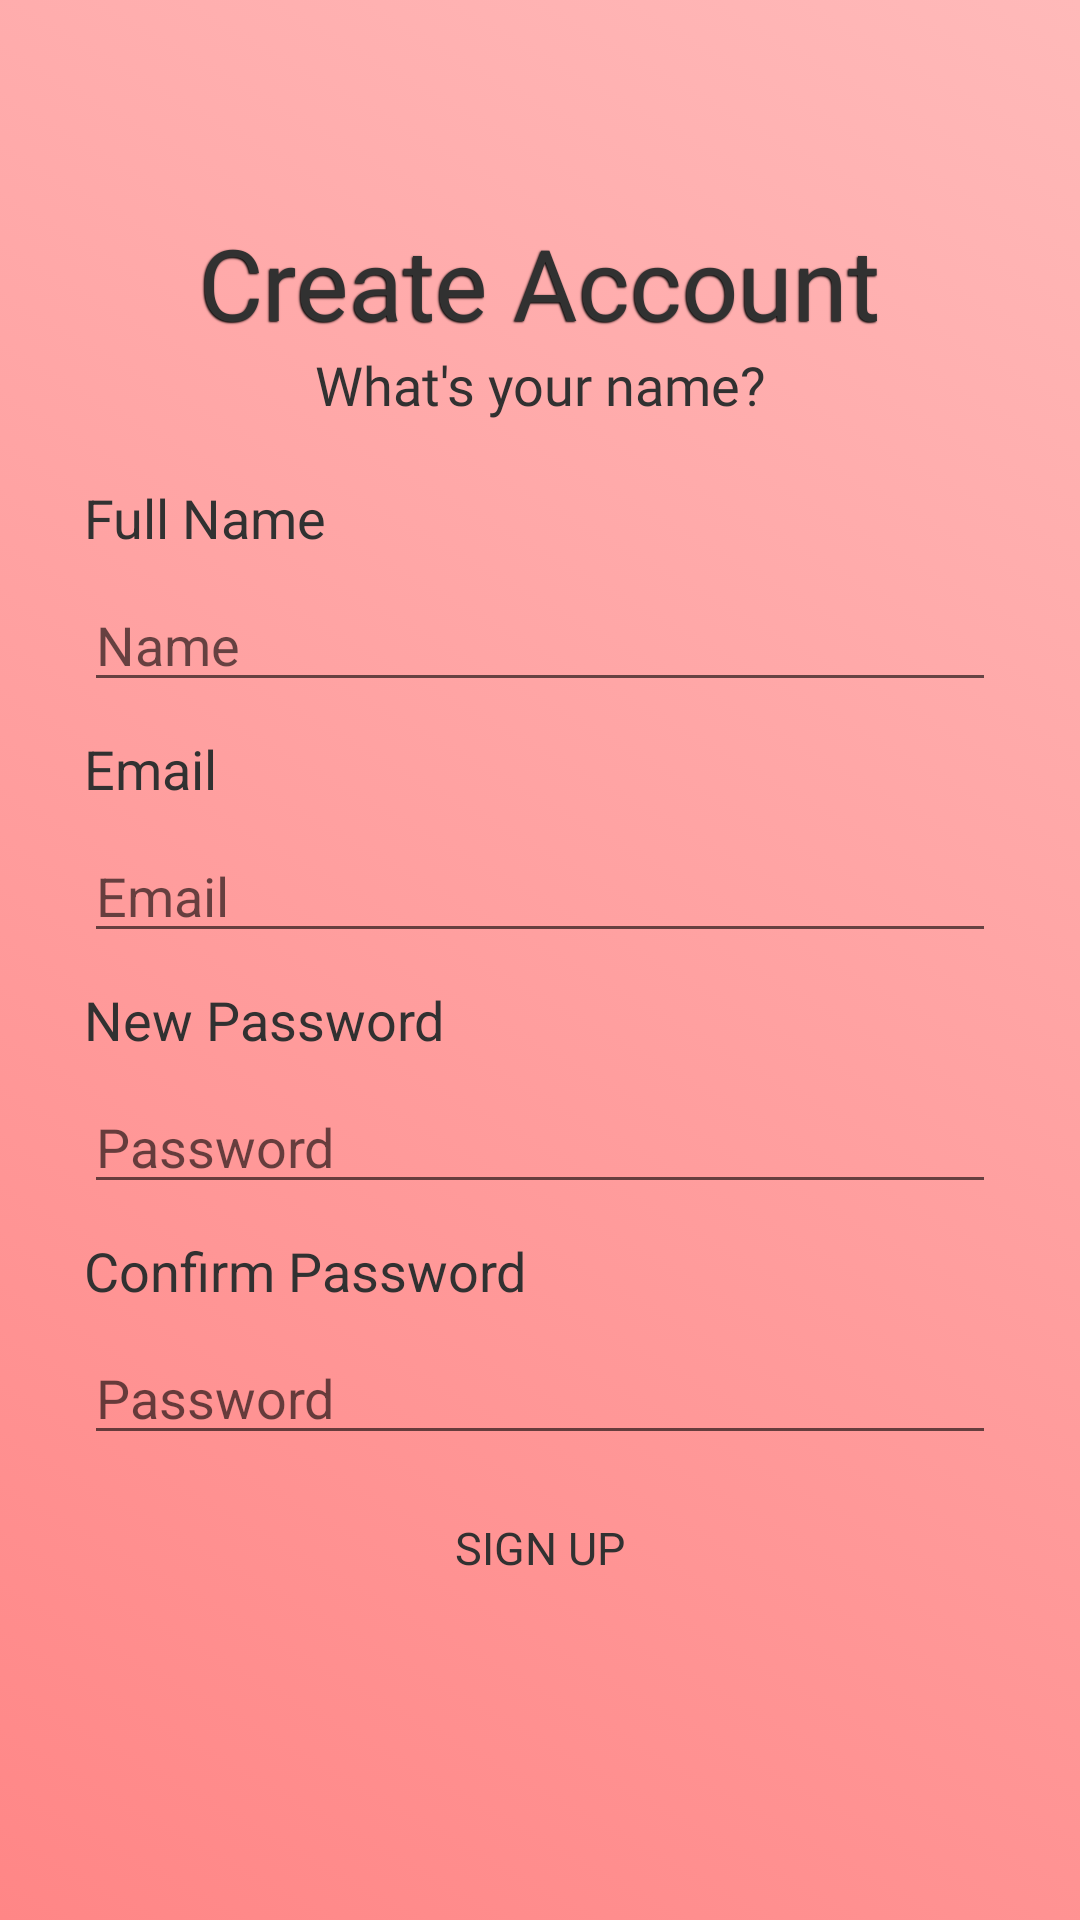

The Android layout XML behind this screen, and the referenced resources:
<!-- AndroidManifest.xml: application theme AppTheme -->
<!-- res/layout/activity_register.xml -->
<?xml version="1.0" encoding="utf-8"?>
<androidx.constraintlayout.widget.ConstraintLayout xmlns:android="http://schemas.android.com/apk/res/android"
    xmlns:app="http://schemas.android.com/apk/res-auto"
    xmlns:tools="http://schemas.android.com/tools"
    android:id="@+id/constraintLayout"
    android:layout_width="match_parent"
    android:layout_height="match_parent"
    android:background="@drawable/animation_list"
    tools:context=".ResetPassword">

    <TextView
        android:id="@+id/create_account"
        android:layout_width="wrap_content"
        android:layout_height="wrap_content"
        android:layout_marginTop="72dp"
        android:fontFamily="@font/helvetica"
        android:shadowColor="@color/black"
        android:shadowDx="-1"
        android:shadowDy="1"
        android:shadowRadius="1"
        android:text="@string/create_account"
        android:textColor="@color/darkgray"
        android:textSize="33sp"
        app:layout_constraintLeft_toLeftOf="parent"
        app:layout_constraintRight_toRightOf="parent"
        app:layout_constraintTop_toTopOf="parent" />

    <TextView
        android:id="@+id/create_desc"
        android:layout_width="match_parent"
        android:layout_height="wrap_content"
        android:layout_marginRight="30dp"
        android:layout_marginLeft="30dp"
        android:fontFamily="@font/helvetica"
        android:text="What's your name?"
        android:textAlignment="center"
        android:textColor="@color/darkgray"
        android:textSize="18sp"
        app:layout_constraintLeft_toLeftOf="parent"
        app:layout_constraintRight_toRightOf="parent"
        app:layout_constraintTop_toBottomOf="@id/create_account" />

    <TextView
        android:id="@+id/name"
        android:layout_width="match_parent"
        android:layout_height="wrap_content"
        android:layout_marginLeft="28dp"
        android:layout_marginTop="20dp"
        android:layout_marginRight="28dp"
        android:text="@string/name"
        android:textColor="@color/darkgray"
        android:textSize="18sp"
        app:layout_constraintLeft_toLeftOf="parent"
        app:layout_constraintTop_toBottomOf="@id/create_desc" />

    <EditText
        android:id="@+id/edt_name"
        android:layout_width="match_parent"
        android:layout_height="wrap_content"
        android:layout_marginLeft="28dp"
        android:layout_marginTop="8dp"
        android:layout_marginRight="28dp"
        android:hint="@string/enter_your_name"
        android:textColor="@color/darkgray"
        app:layout_constraintLeft_toLeftOf="parent"
        app:layout_constraintRight_toRightOf="parent"
        app:layout_constraintTop_toBottomOf="@+id/name" />

    <TextView
        android:id="@+id/txt_email"
        android:layout_width="match_parent"
        android:layout_height="wrap_content"
        android:layout_marginLeft="28dp"
        android:layout_marginTop="10dp"
        android:layout_marginRight="28dp"
        android:text="@string/enter_your_email"
        android:textColor="@color/darkgray"
        android:textSize="18sp"
        app:layout_constraintLeft_toLeftOf="parent"
        app:layout_constraintRight_toRightOf="parent"
        app:layout_constraintTop_toBottomOf="@id/edt_name" />

    <EditText
        android:id="@+id/edt_txt_email"
        android:layout_width="match_parent"
        android:layout_height="wrap_content"
        android:layout_marginLeft="28dp"
        android:layout_marginTop="8dp"
        android:layout_marginRight="28dp"
        android:hint="@string/enter_your_email"
        android:textColor="@color/darkgray"
        android:inputType="textEmailAddress"
        app:layout_constraintLeft_toLeftOf="parent"
        app:layout_constraintRight_toRightOf="parent"
        app:layout_constraintTop_toBottomOf="@+id/txt_email" />

    <TextView
        android:id="@+id/new_password"
        android:layout_width="match_parent"
        android:layout_height="wrap_content"
        android:layout_marginLeft="28dp"
        android:layout_marginTop="10dp"
        android:layout_marginRight="28dp"
        android:text="@string/new_password"
        android:textColor="@color/darkgray"
        android:textSize="18sp"
        app:layout_constraintLeft_toLeftOf="parent"
        app:layout_constraintTop_toBottomOf="@id/edt_txt_email" />

    <EditText
        android:id="@+id/edt_new_password"
        android:layout_width="match_parent"
        android:layout_height="wrap_content"
        android:layout_marginLeft="28dp"
        android:layout_marginTop="8dp"
        android:layout_marginRight="28dp"
        android:hint="@string/enter_your_password"
        android:textColor="@color/darkgray"
        android:maxLength="32"
        android:inputType="textPassword"
        app:layout_constraintLeft_toLeftOf="parent"
        app:layout_constraintRight_toRightOf="parent"
        app:layout_constraintTop_toBottomOf="@+id/new_password" />

    <TextView
        android:id="@+id/confirm_password"
        android:layout_width="match_parent"
        android:layout_height="wrap_content"
        android:layout_marginLeft="28dp"
        android:layout_marginTop="10dp"
        android:layout_marginRight="28dp"
        android:text="@string/confirm_password"
        android:textColor="@color/darkgray"
        android:textSize="18sp"
        app:layout_constraintLeft_toLeftOf="parent"
        app:layout_constraintRight_toRightOf="parent"
        app:layout_constraintTop_toBottomOf="@id/edt_new_password" />

    <EditText
        android:id="@+id/edt_confirm_password"
        android:layout_width="match_parent"
        android:layout_height="wrap_content"
        android:layout_marginLeft="28dp"
        android:layout_marginTop="8dp"
        android:layout_marginRight="28dp"
        android:hint="@string/enter_your_password"
        android:textColor="@color/darkgray"
        android:maxLength="32"
        android:inputType="textPassword"
        app:layout_constraintLeft_toLeftOf="parent"
        app:layout_constraintRight_toRightOf="parent"
        app:layout_constraintTop_toBottomOf="@+id/confirm_password" />

    <Button
        android:layout_width="match_parent"
        android:layout_height="wrap_content"
        android:layout_marginStart="28dp"
        android:layout_marginEnd="28dp"
        android:layout_marginBottom="100dp"
        android:textSize="15sp"
        android:fontFamily="sans-serif"
        android:background="@drawable/hover"
        android:text="@string/sign_up"
        android:textColor="@drawable/textcolorhover"
        app:layout_constraintBottom_toBottomOf="parent"
        app:layout_constraintLeft_toLeftOf="parent"
        app:layout_constraintRight_toRightOf="parent"
        android:onClick="sign_up" />

</androidx.constraintlayout.widget.ConstraintLayout>
<!-- resources referenced by this layout -->
<resources>
  <color name="black">#FF000000</color>
  <color name="darkgray">#313131</color>
  <!-- drawable animation_list (drawable) -->
  <?xml version="1.0" encoding="utf-8"?>
  <animation-list xmlns:android="http://schemas.android.com/apk/res/android">
      <item
          android:drawable="@drawable/gradient2"
          android:duration="6000"/>
      <item
          android:drawable="@drawable/gradient1"
          android:duration="6000"/>
      <item
          android:drawable="@drawable/gradient3"
          android:duration="6000"/>
  </animation-list>
  <!-- drawable hover (drawable) -->
  <?xml version="1.0" encoding="utf-8"?>
  <selector xmlns:android="http://schemas.android.com/apk/res/android">
      <item android:drawable="@drawable/button_hover" android:state_focused="false" android:state_pressed="true"/>
      <item android:drawable="@drawable/button_rounded"/>
  </selector>
  <!-- drawable textcolorhover (drawable) -->
  <?xml version="1.0" encoding="utf-8"?>
  <selector xmlns:android="http://schemas.android.com/apk/res/android">
      <item android:state_pressed="true"
          android:color="@color/white" />
      <item android:state_focused="true"
          android:color="@color/white" /> 
      <item android:color="@color/darkgray" /> 
  </selector>
  <string name="confirm_password">Confirm Password</string>
  <string name="create_account">Create Account</string>
  <string name="enter_your_email">Email</string>
  <string name="enter_your_name">Name</string>
  <string name="enter_your_password">Password</string>
  <string name="name">Full Name</string>
  <string name="new_password">New Password</string>
  <string name="sign_up">Sign Up</string>
  <style name="AppTheme" parent="Theme.AppCompat.Light.DarkActionBar">
          <item name="colorPrimary">@color/pinksalmon</item>
  
          <item name="colorAccent">@color/colorAccent</item>
          <item name="android:actionOverflowButtonStyle">@style/MyTheme</item>
      </style>
  <!-- drawable gradient2 (drawable) -->
  <?xml version="1.0" encoding="utf-8"?>
  <shape xmlns:android="http://schemas.android.com/apk/res/android">
      <gradient
      android:startColor="@color/pink2"
      android:endColor="@color/pink1"
      android:angle="45"/>
  </shape>
  <!-- drawable gradient1 (drawable) -->
  <?xml version="1.0" encoding="utf-8"?>
  <shape xmlns:android="http://schemas.android.com/apk/res/android">
      <gradient
      android:startColor="@color/white"
      android:endColor="@color/pinksalmon"
      android:angle="0"/>
  </shape>
  <!-- drawable gradient3 (drawable) -->
  <?xml version="1.0" encoding="utf-8"?>
  <shape xmlns:android="http://schemas.android.com/apk/res/android">
      <gradient
      android:startColor="@color/pinksalmon"
      android:angle="90"/>
  </shape>
  <!-- drawable button_rounded (drawable) -->
  <?xml version="1.0" encoding="utf-8"?>
  <shape android:shape="rectangle" xmlns:android="http://schemas.android.com/apk/res/android">
      <solid android:color="#E6E6FA"/>
      <corners android:radius="15dp"/>
  </shape>
  <color name="white">#FFFFFFFF</color>
  <color name="pinksalmon">#FF9999</color>
  <color name="colorAccent">#EF5350</color>
  <style name="MyTheme" parent="android:style/Widget.Holo.ActionButton.Overflow">
          <item name="android:src">@drawable/ic_baseline_more_vert_24</item>
      </style>
  <color name="pink2">#FF8686</color>
  <color name="pink1">#FFB9B9</color>
  <!-- drawable ic_baseline_more_vert_24 (drawable) -->
  <vector android:height="24dp" android:tint="#313131"
      android:viewportHeight="24" android:viewportWidth="24"
      android:width="24dp" xmlns:android="http://schemas.android.com/apk/res/android">
      <path android:fillColor="@android:color/white" android:pathData="M12,8c1.1,0 2,-0.9 2,-2s-0.9,-2 -2,-2 -2,0.9 -2,2 0.9,2 2,2zM12,10c-1.1,0 -2,0.9 -2,2s0.9,2 2,2 2,-0.9 2,-2 -0.9,-2 -2,-2zM12,16c-1.1,0 -2,0.9 -2,2s0.9,2 2,2 2,-0.9 2,-2 -0.9,-2 -2,-2z"/>
  </vector>
</resources>
